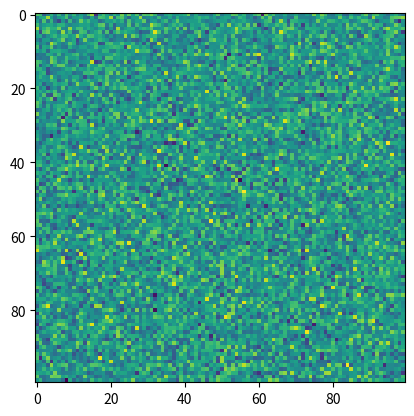
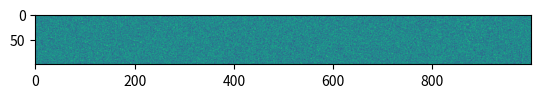
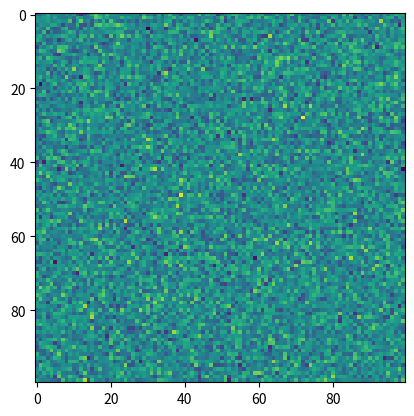
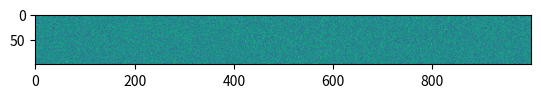
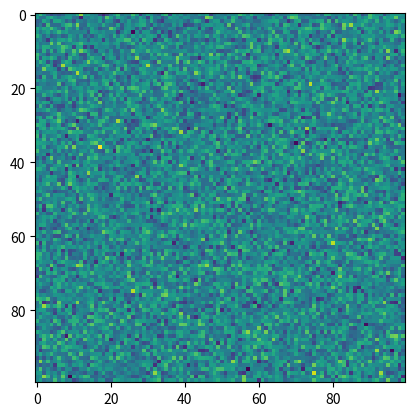
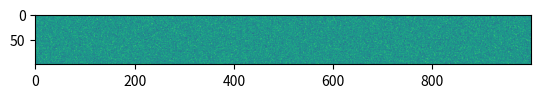
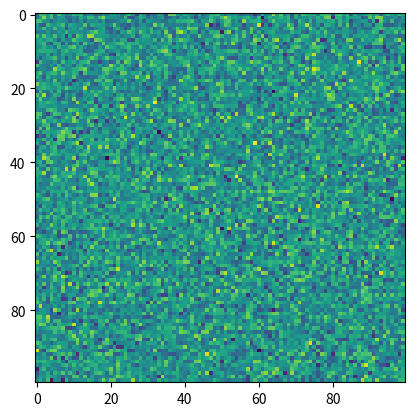
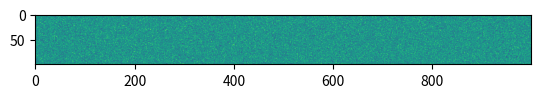
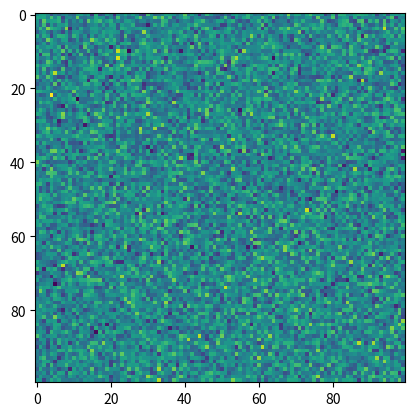
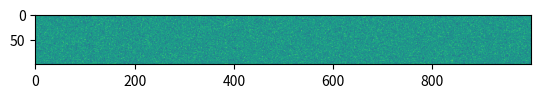
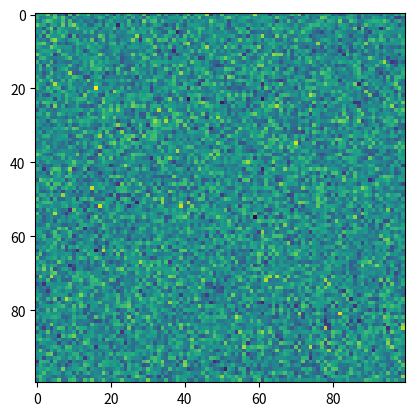
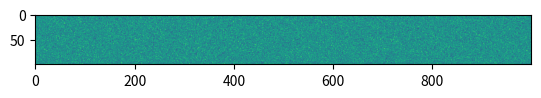
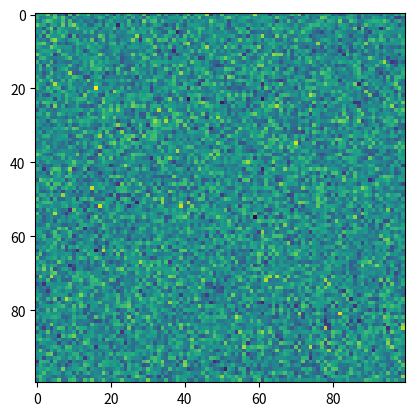
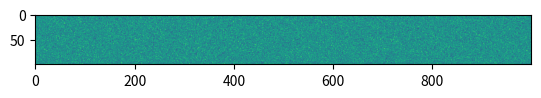
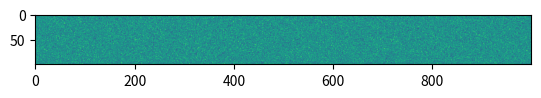
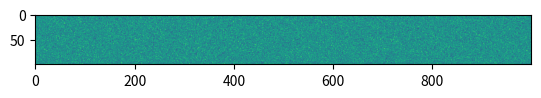

Generate these figures, in order, with matplotlib:
import numpy as np
import matplotlib.pyplot as plt

square = np.random.randn(100, 100)
wide = np.random.randn(100, 1000)

# Hide input
square = np.random.randn(100, 100)
wide = np.random.randn(100, 1000)

fig, ax = plt.subplots()
ax.imshow(square)

fig, ax = plt.subplots()
ax.imshow(wide)

# Hide input
square = np.random.randn(100, 100)
wide = np.random.randn(100, 1000)

fig, ax = plt.subplots()
ax.imshow(square)

fig, ax = plt.subplots()
ax.imshow(wide)

square = np.random.randn(100, 100)
wide = np.random.randn(100, 1000)

fig, ax = plt.subplots()
ax.imshow(square)

fig, ax = plt.subplots()
ax.imshow(wide)

square = np.random.randn(100, 100)
wide = np.random.randn(100, 1000)

fig, ax = plt.subplots()
ax.imshow(square)

fig, ax = plt.subplots()
ax.imshow(wide)

# Remove input
square = np.random.randn(100, 100)
wide = np.random.randn(100, 1000)

fig, ax = plt.subplots()
ax.imshow(square)

fig, ax = plt.subplots()
ax.imshow(wide)

# Remove output
square = np.random.randn(100, 100)
wide = np.random.randn(100, 1000)

fig, ax = plt.subplots()
ax.imshow(square)

fig, ax = plt.subplots()
ax.imshow(wide)

## A full-width square figure
fig, ax = plt.subplots()
ax.imshow(square)

## A full-width wide figure
fig, ax = plt.subplots()
ax.imshow(wide)

# Now here's the same figure at regular width
fig, ax = plt.subplots()
ax.imshow(wide)

## code cell in the sidebar with output
fig, ax = plt.subplots()
ax.imshow(wide)

